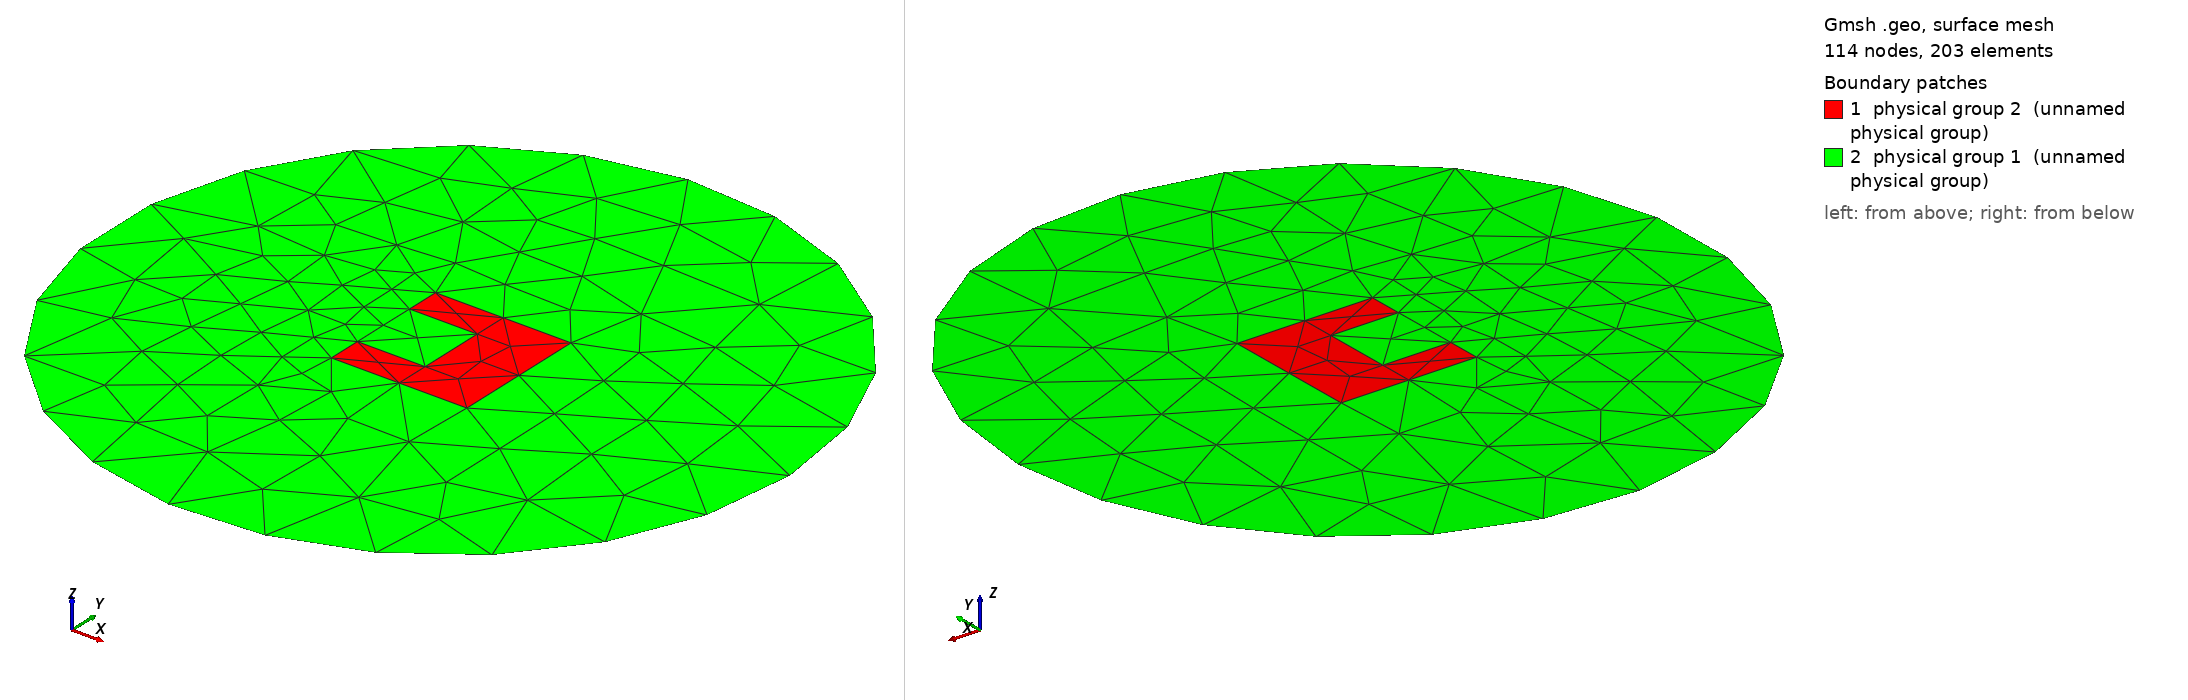

Gmsh geometry script, surface-meshed: 114 nodes, 203 surface elements. Boundary patches (legend numbers): 1 physical group 2 (unnamed physical group), 2 physical group 1 (unnamed physical group). Left view from above one corner, right view from below the opposite corner. Legend entries are the model's physical surfaces. The drawing asked Gmsh for element sizes between 1% and 20% of the model's largest extent; the script's own settings can give other sizes.

=== penetrable_scatterer_2d_2.geo (drawn) ===
// ----------------------------------------------------------------------------
//
// Gmsh GEO file
//
// 2D circular domain with a penetrable scatterer
//
// ----------------------------------------------------------------------------
// Copyright (C) 2026 Adeeb Arif Kor

SetFactory("OpenCASCADE");

// Geometry and mesh parameters

wavelength = 0.1;
domainRadius = 1.0;

lc = wavelength / 5;
Mesh.CharacteristicLengthMin = lc;
Mesh.CharacteristicLengthMax = lc;

// Create domain
Disk(1) = {0., 0., 0., domainRadius, domainRadius};

// Create scatterer
Point(2) = {-0.2, -0.2, 0};
Point(3) = {0.2, -0.2, 0};
Point(4) = {0.2, 0.2, 0};
Point(5) = {-0.2, 0.2, 0};
Point(6) = {-0.2, 0.1, 0};
Point(7) = {0, 0.1, 0};
Point(8) = {0, -0.1, 0};
Point(9) = {-0.2, -0.1, 0};

Line(12) = {2, 3};
Line(13) = {3, 4};
Line(14) = {4, 5};
Line(15) = {5, 6};
Line(16) = {6, 7};
Line(17) = {7, 8};
Line(18) = {8, 9};
Line(19) = {9, 2};

Line Loop(2) = {12, 13, 14, 15, 16, 17, 18, 19};

Plane Surface(3) = {2};

// Fragment disks
s[] = BooleanFragments{ Surface{1}; Delete; }{ Surface{3}; Delete; };

// Get boundary curves
boundary[] = Boundary{ Surface{s[1]}; };

// Set physical curves and surfaces
Physical Curve(1) = { boundary[0] };
Physical Surface(1) = {4};
Physical Surface(2) = {3};
